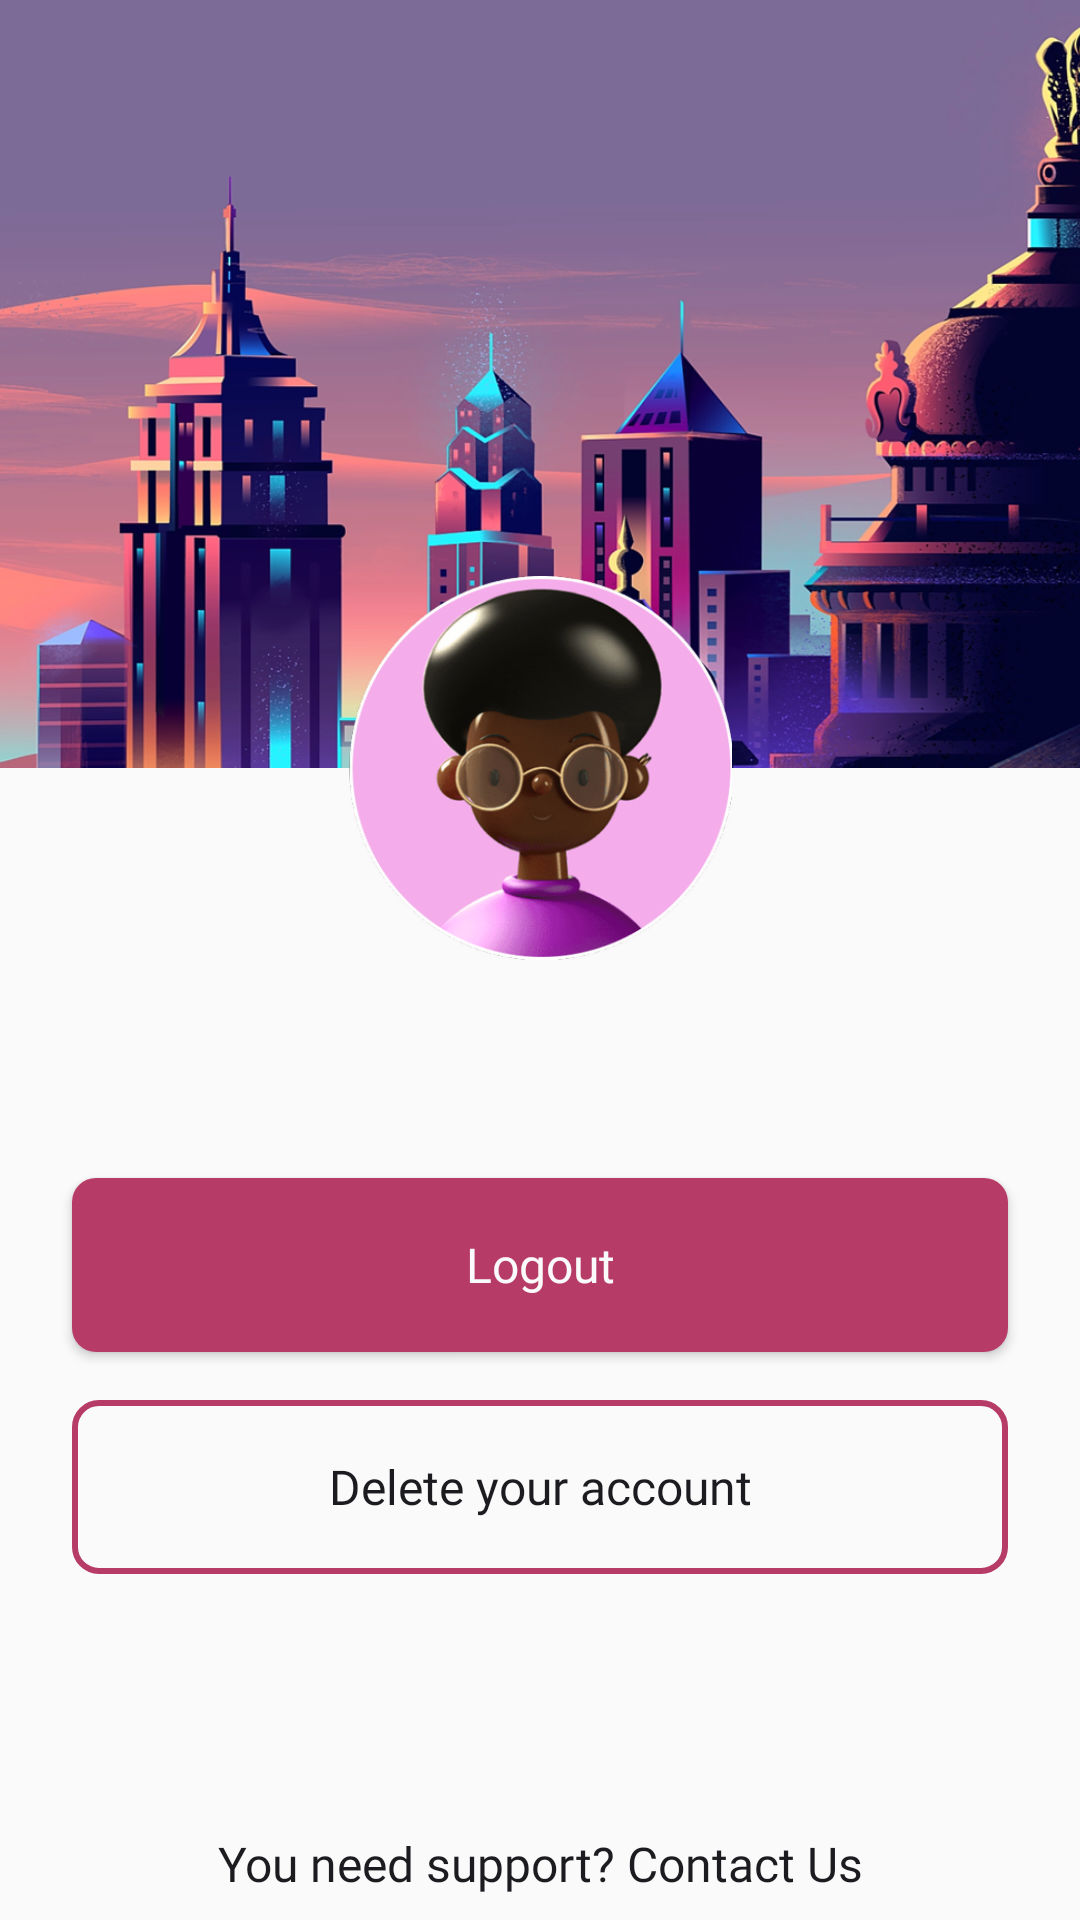

Layout XML and referenced resources for this Android screen:
<!-- AndroidManifest.xml: fallback theme Theme.MaterialComponents.DayNight.NoActionBar -->
<!-- res/layout/fragment_profile.xml -->
<?xml version="1.0" encoding="utf-8"?>
<androidx.constraintlayout.widget.ConstraintLayout xmlns:android="http://schemas.android.com/apk/res/android"
    xmlns:app="http://schemas.android.com/apk/res-auto"
    xmlns:tools="http://schemas.android.com/tools"
    android:layout_width="match_parent"
    android:layout_height="match_parent"
    android:background="@color/white"
    tools:context=".logic.ui.profile.ProfileFragment">

    <com.google.android.material.imageview.ShapeableImageView
        android:id="@+id/image_bg"
        android:layout_width="match_parent"
        android:layout_height="256dp"
        android:scaleType="centerCrop"
        android:src="@drawable/search_city"
        app:layout_constraintEnd_toEndOf="parent"
        app:layout_constraintStart_toStartOf="parent"
        app:layout_constraintTop_toTopOf="parent" />

    <ImageView
        android:id="@+id/image_profile"
        android:layout_width="0dp"
        android:layout_height="0dp"
        android:contentDescription="@string/login"
        android:src="@drawable/profile_image"
        app:layout_constraintBottom_toBottomOf="@id/image_bg"
        app:layout_constraintEnd_toEndOf="@id/image_bg"
        app:layout_constraintHeight_percent="0.2"
        app:layout_constraintStart_toStartOf="@id/image_bg"
        app:layout_constraintTop_toBottomOf="@id/image_bg" />

    <TextView
        android:id="@+id/text_view_email"
        android:layout_width="0dp"
        android:layout_height="wrap_content"
        android:layout_marginTop="@dimen/margin_medium"
        android:fontFamily="@font/lato_bold"
        android:gravity="center"
        android:textColor="@color/black"
        android:textSize="@dimen/text_large"
        app:layout_constraintEnd_toEndOf="parent"
        app:layout_constraintStart_toStartOf="parent"
        app:layout_constraintTop_toBottomOf="@id/image_profile"
        tools:text="food" />

    <TextView
        android:id="@+id/text_view_name"
        android:layout_width="0dp"
        android:layout_height="wrap_content"
        android:layout_marginTop="@dimen/margin_medium"
        android:fontFamily="@font/lato"
        android:gravity="center"
        android:textColor="@color/medium_black"
        android:textSize="@dimen/text_medium"
        app:layout_constraintEnd_toEndOf="parent"
        app:layout_constraintStart_toStartOf="parent"
        app:layout_constraintTop_toBottomOf="@id/text_view_email"
        tools:text="food" />

    <androidx.appcompat.widget.AppCompatButton
        android:id="@+id/btn_logout"
        android:layout_width="0dp"
        android:layout_height="@dimen/long_height"
        android:layout_marginHorizontal="@dimen/margin_x_large"
        android:layout_marginTop="@dimen/margin_large"
        android:background="@drawable/btn_background"
        android:fontFamily="@font/lato_bold"
        android:gravity="center"
        android:text="@string/logout"
        android:textAllCaps="false"
        android:textColor="@color/just_white"
        android:textSize="@dimen/text_large"
        app:iconGravity="start"
        app:layout_constraintEnd_toEndOf="parent"
        app:layout_constraintStart_toStartOf="parent"
        app:layout_constraintTop_toBottomOf="@id/text_view_name" />

    <androidx.appcompat.widget.AppCompatButton
        android:id="@+id/btn_delete"
        android:layout_width="0dp"
        android:layout_height="@dimen/long_height"
        android:layout_marginHorizontal="@dimen/margin_x_large"
        android:layout_marginTop="@dimen/margin_large"
        android:background="@drawable/btn_background_outline"
        android:fontFamily="@font/lato_bold"
        android:gravity="center"
        android:text="@string/delete"
        android:textAllCaps="false"
        android:textColor="@color/black"
        android:textSize="@dimen/text_large"
        app:iconGravity="start"
        app:layout_constraintEnd_toEndOf="parent"
        app:layout_constraintStart_toStartOf="parent"
        app:layout_constraintTop_toBottomOf="@id/btn_logout" />

    <TextView
        android:id="@+id/text_view_contactus"
        android:layout_width="0dp"
        android:layout_height="wrap_content"
        android:layout_marginBottom="@dimen/margin_medium"
        android:fontFamily="@font/lato_bold"
        android:gravity="center"
        android:text="@string/you_need_support_contact_us"
        android:textColor="@color/black"
        android:textSize="@dimen/text_large"
        app:layout_constraintBottom_toBottomOf="parent"
        app:layout_constraintEnd_toEndOf="parent"
        app:layout_constraintStart_toStartOf="parent" />
</androidx.constraintlayout.widget.ConstraintLayout>
<!-- resources referenced by this layout -->
<resources>
  <color name="black">#1C1B1F</color>
  <color name="just_white">#FAFAFA</color>
  <color name="medium_black">#991C1B1F</color>
  <color name="white">#FAFAFA</color>
  <dimen name="long_height">58dp</dimen>
  <dimen name="margin_large">16dp</dimen>
  <dimen name="margin_medium">8dp</dimen>
  <dimen name="margin_x_large">24dp</dimen>
  <dimen name="text_large">16sp</dimen>
  <dimen name="text_medium">14sp</dimen>
  <!-- drawable btn_background (drawable) -->
  <?xml version="1.0" encoding="utf-8"?>
  <selector xmlns:android="http://schemas.android.com/apk/res/android">
      <item android:state_pressed="true">
          <shape android:shape="rectangle">
              <corners android:radius="@dimen/medium_radius" />
              <solid android:color="@color/pressed_color" />
          </shape>
      </item>
  
  
      <item>
          <shape android:shape="rectangle">
              <corners android:radius="@dimen/medium_radius" />
              <solid android:color="@color/base" />
          </shape>
      </item>
  </selector>
  <!-- drawable btn_background_outline (drawable-hdpi) -->
  <?xml version="1.0" encoding="utf-8"?>
  <selector xmlns:android="http://schemas.android.com/apk/res/android">
      <item android:state_pressed="true">
          <shape android:shape="rectangle">
              <corners android:radius="@dimen/medium_radius" />
              <solid android:color="@color/pressed_color" />
          </shape>
      </item>
  
  
      <item>
          <shape android:shape="rectangle">
              <corners android:radius="@dimen/medium_radius" />
              <stroke android:width="2dp"
                  android:color="@color/base" />
          </shape>
      </item>
  </selector>
  <!-- drawable profile_image: png bitmap (drawable-hdpi, 40636 bytes) -->
  <!-- drawable search_city: png bitmap (drawable-hdpi, 221251 bytes) -->
  <string name="delete">Delete your account</string>
  <string name="login">Login</string>
  <string name="logout">Logout</string>
  <string name="you_need_support_contact_us">You need support? Contact Us</string>
  <dimen name="medium_radius">8dp</dimen>
  <color name="pressed_color">#5EB73B67</color>
  <color name="base">#B73B67</color>
</resources>
